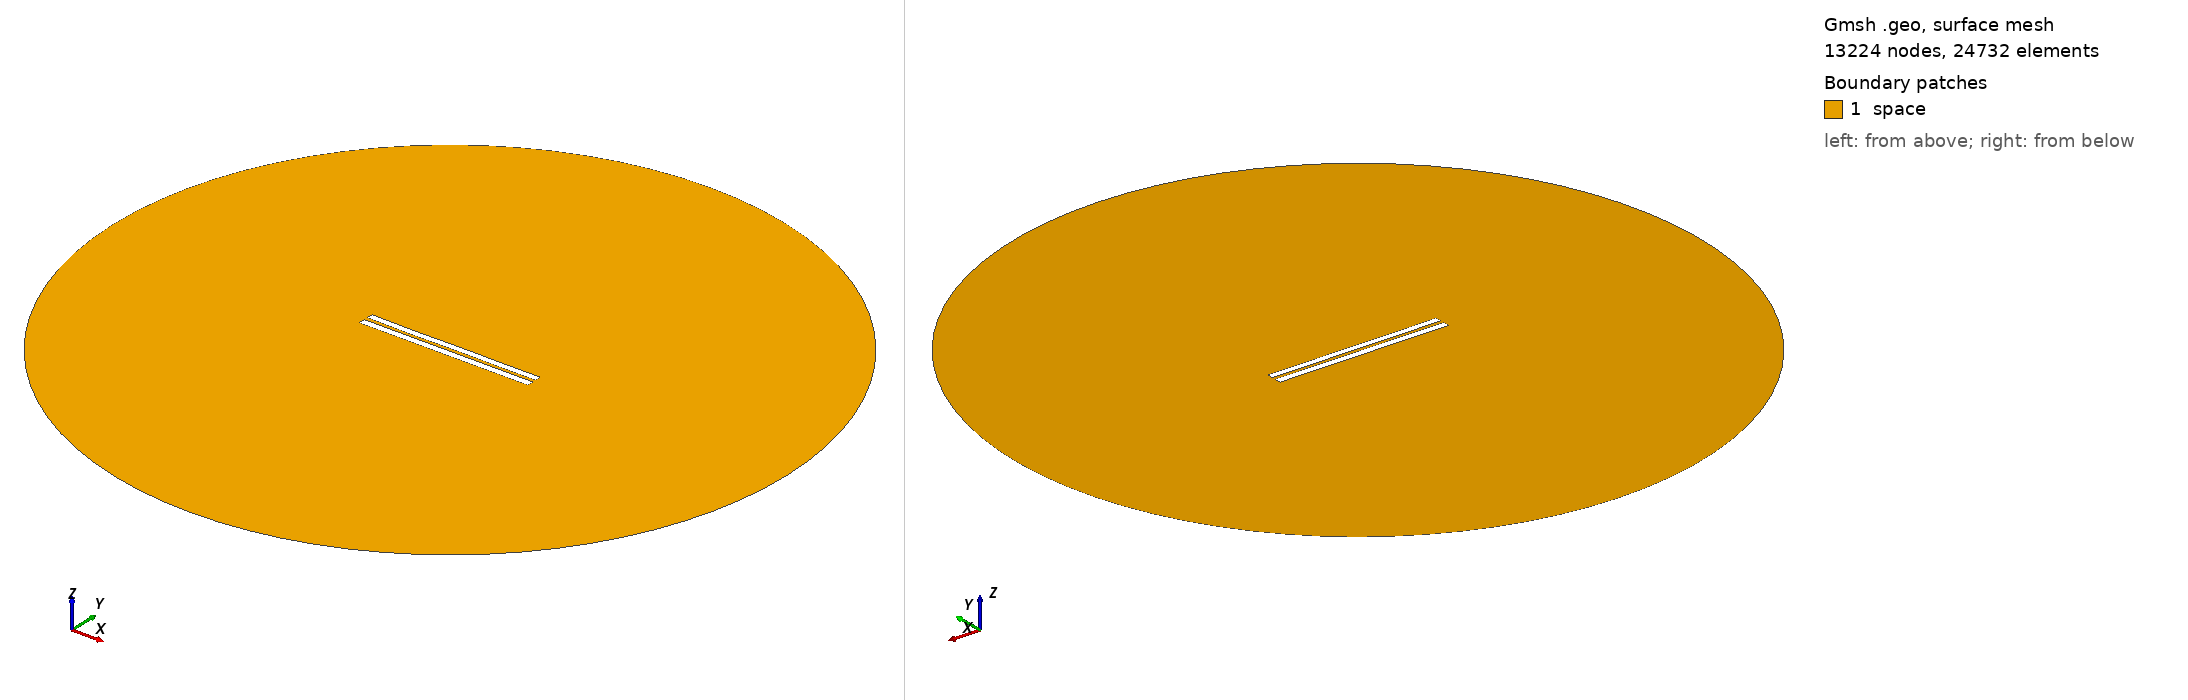

Gmsh geometry script, surface-meshed: 13224 nodes, 24732 surface elements. Boundary patches (legend numbers): 1 space. Left view from above one corner, right view from below the opposite corner. Legend entries are the model's physical surfaces. The drawing asked Gmsh for element sizes between 1% and 20% of the model's largest extent; the script's own settings can give other sizes.

=== 5032.geo (drawn) ===
//---------------------------------------
// Geometry kernel
//---------------------------------------

SetFactory("OpenCASCADE");



//---------------------------------------
// Parameters of the geometry
//---------------------------------------

// Overetch of the upper plate
overetch = 0.125;

// Distance between the plates
distance = 2.25;

// Discretization over the x axis (for the deformation)
nx = 50; 

// Length of the plate
L = 100 - overetch; 

// Number of modes
n = 4; 

// 1st mode coefficient
coeff(1) = -0.15;
beta(1) = 0.596864 * 3.1415926535 / L;

// 2nd mode coefficient
coeff(2) = -0.075;
beta(2) = 1.49418 * 3.1415926535 / L;

// 3rd mode coefficient
coeff(3) = -0.075;
beta(3) = 2.50025 * 3.1415926535 / L;

// 4th mode coefficient
coeff(4) = -0.075;
beta(4) = 3.49999 * 3.1415926535 / L;



//---------------------------------------
// Upper plate (deformed rectangle)
//---------------------------------------

// Coordiantes of the upper plate
xmin = -50;
xmax = 50 - overetch;

// Height of the upper plate
yheight = 4 - 2 * overetch;

// Indexes of the points
UpperID[] = {};
LowerID[] = {};
LeftID[] = {};
RightID[] = {};

// Point index
p = 1;

// Horizontal edges
For i In {1:nx}
    x = xmin + (i-1)*(xmax - xmin)/(nx-1);

    y_bottom = distance / 2 + overetch;
    For j In {1:n}
        C = (Cosh(beta(j)*L) + Cos(beta(j)*L)) / (Sinh(beta(j)*L) + Sin(beta(j)*L));
        y_bottom  = y_bottom + coeff(j) * (Cosh(beta(j)*(x+50)) - Cos(beta(j)*(x+50)) - C * (Sinh(beta(j)*(x+50)) - Sin(beta(j)*(x+50))));
    EndFor

    y_top = y_bottom + yheight;

    Point(p) = {x, y_top, 0, 1.0};
    UpperID[i] = p;
    p = p + 1;

    Point(p) = {x, y_bottom, 0, 1.0};
    LowerID[i] = p;
    p = p + 1;
EndFor

// Create point lists
UpperPts[] = {}; LowerPts[] = {};
For i In {1:nx}
  UpperPts[] += {UpperID[i]};
  LowerPts[] += {LowerID[i]};
EndFor

// Build splines
Spline(1) = {UpperPts[]};
Spline(2) = {LowerPts[]};
Line(3) = {LowerPts[nx-1], UpperPts[nx-1]};
Line(4) = {LowerPts[0], UpperPts[0]};

// Build the plane surface
Curve Loop(1) = {2, 3, -1, -4};
Plane Surface(1) = {1};



//---------------------------------------
// Lower plate (rectangle)
//---------------------------------------

// Vertices
Point(1001) = {-50, -1, 0, 1.0};
Point(1002) = { 50, -1, 0, 1.0};
Point(1003) = { 50,  -5, 0, 1.0};
Point(1004) = {-50,  -5, 0, 1.0};

// Edges
Line(5) = {1001, 1002};
Line(6) = {1002, 1003};
Line(7) = {1003, 1004};
Line(8) = {1004, 1001};

// Plane surface
Line Loop(2) = {5, 6, 7, 8};
Plane Surface(2) = {2}; 



//---------------------------------------
// Outer (fictious) boundary
//---------------------------------------

// Points
Point(1005) = {0, 0, 0};       // Center
Point(1006) = {200, 0, 0};     // Start point
Point(1007) = {0, 200, 0};     // 90 degrees
Point(1008) = {-200, 0, 0};    // 180 degrees
Point(1009) = {0, -200, 0};    // 270 degrees

// Circle arcs (each needs start, center, end)
Circle(9) = {1006, 1005, 1007};
Circle(10) = {1007, 1005, 1008};
Circle(11) = {1008, 1005, 1009};
Circle(12) = {1009, 1005, 1006};

// Plane surface for the entire domain
Curve Loop(3) = {9, 10, 11, 12};
Surface(3) = {3};

// Subtract the plates from the whole domain to obtain the actual domain where we want to solve the equations
BooleanDifference{ Surface{3}; Delete; }{ Surface{1}; Surface{2}; Delete; }




//---------------------------------------
// Transfinite Lines/Curves
//---------------------------------------

// Set the number of points on the boundaries
r = 7;

// Plates
Transfinite Curve {1, 2} = 50*r Using Progression 1;
Transfinite Curve {3, 4} = 2*r Using Progression 1;
Transfinite Line {5, 7} = 50*r Using Progression 1;
Transfinite Line {6, 8} = 2*r Using Progression 1;

// Outer boundary
Transfinite Line {9, 10, 11, 12} = 20 Using Progression 1;



//---------------------------------------
// Physical groups
//---------------------------------------                

// Physical curves (boundaries)
Physical Line("force_segment", 10) = {2};
Physical Line("upper_plate", 11) = {1, 3, 4};
Physical Line("lower_plate", 12) = {5, 6, 7, 8};
Physical Line("boundary", 20) = {9, 10, 11, 12};

// Physical Surfaces
Physical Surface("space", 30) = {3};



//---------------------------------------
// 6. Generate the Mesh
//---------------------------------------

// 2D mesh generation
Mesh 2;
